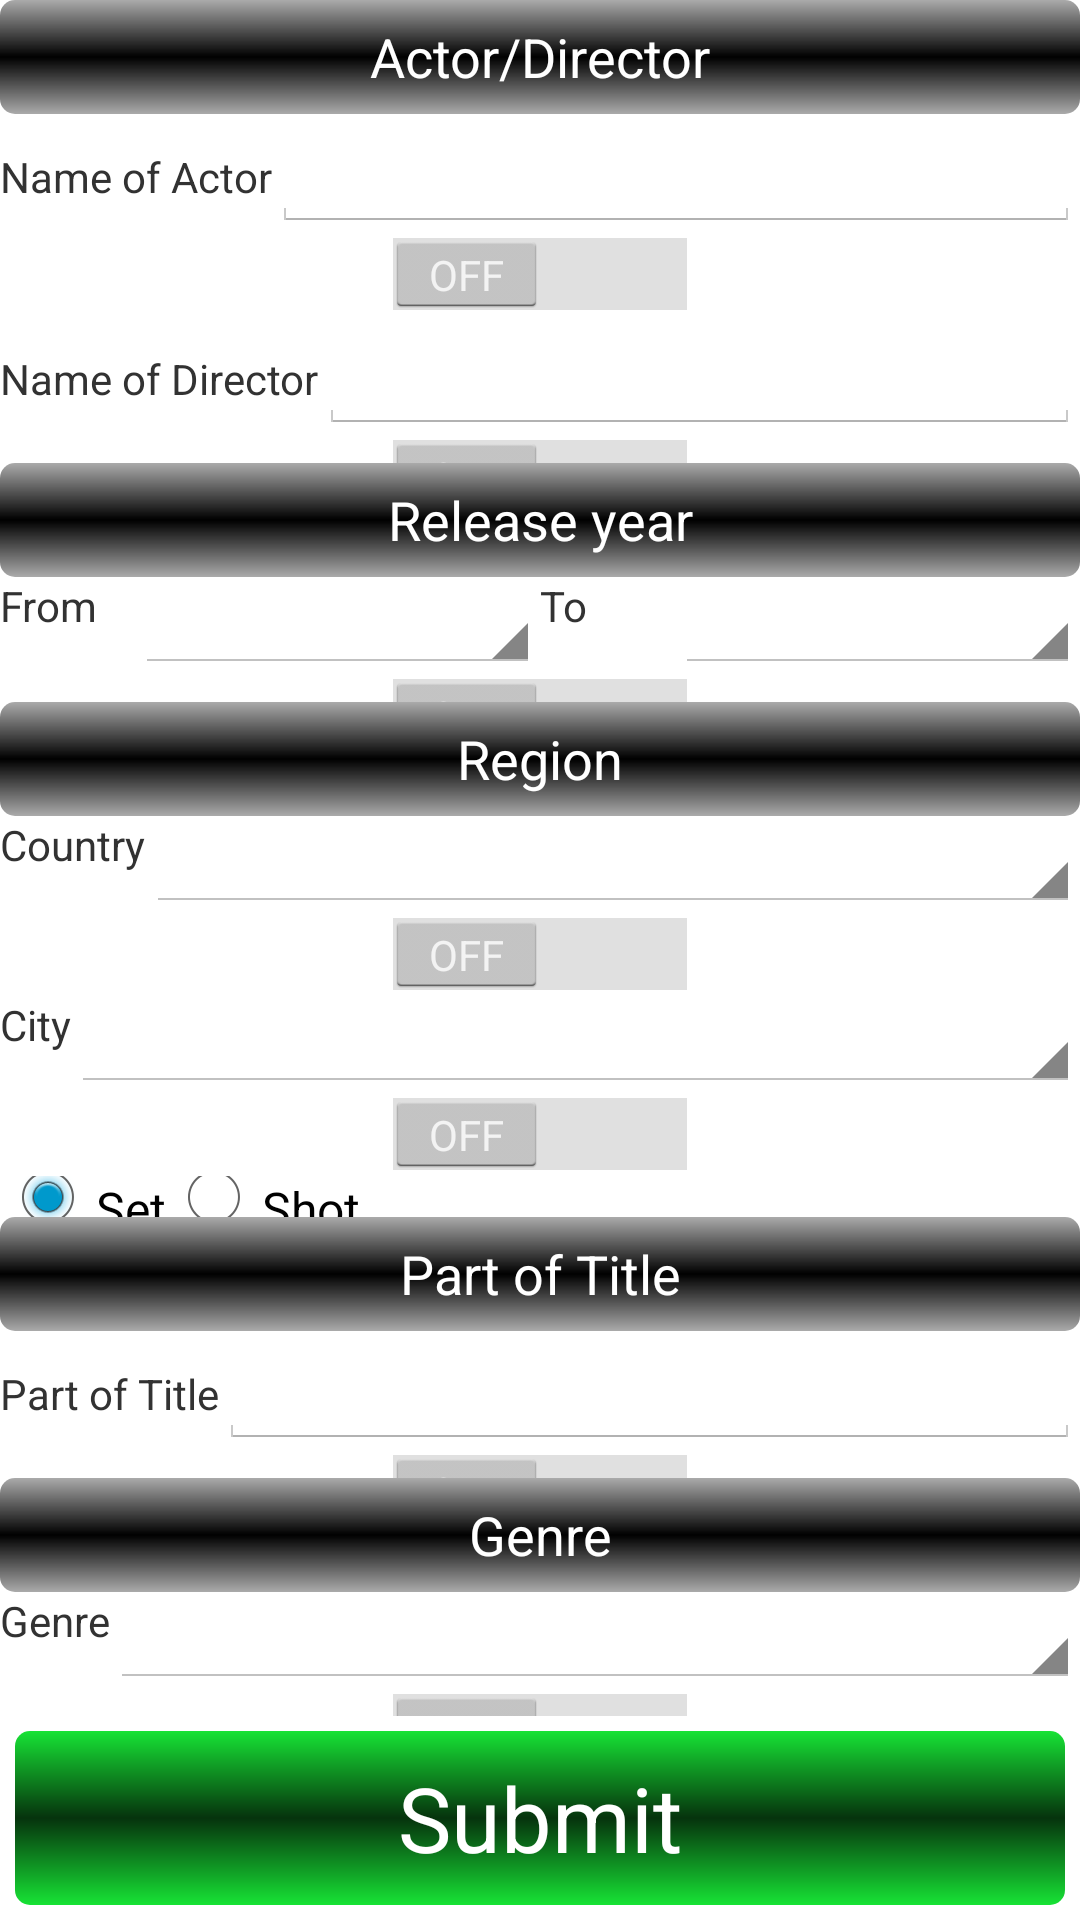

The Android layout XML behind this screen, and the referenced resources:
<!-- AndroidManifest.xml: application theme AppTheme -->
<!-- res/layout/fragment_movie_criteria.xml -->
<?xml version="1.0" encoding="utf-8"?>
    <LinearLayout xmlns:android="http://schemas.android.com/apk/res/android"
        android:id="@+id/root_layout" android:layout_width="fill_parent"
        android:layout_height="fill_parent" android:background="#FFFFFF"
        android:layout_weight="1" android:orientation="vertical">

        <Button android:id="@+id/btnActor" android:layout_width="match_parent"
            android:layout_height="@dimen/movie_criteria_button_height" android:text="@string/actor"
            android:background="@drawable/button_background_accordion"
            android:textColor="#FFFFFF">
        </Button>

        <LinearLayout android:id="@+id/panelActor"
            android:orientation="vertical" android:layout_width="fill_parent"
            android:layout_height="wrap_content" android:layout_weight="1"
            android:background="#FFFFFF">
            <LinearLayout android:id="@+id/panelActorText"
            android:orientation="horizontal" android:layout_width="fill_parent"
            android:layout_height="wrap_content">
            <TextView android:id="@+id/tvActorName" android:layout_width="wrap_content"
                android:layout_height="wrap_content" android:text="Name of Actor" />

                <EditText
                    android:id="@+id/tfActorName"
                    android:layout_width="fill_parent"
                    android:layout_height="wrap_content"
                    android:enabled="true"
                    android:inputType="textPersonName"
                    android:imeOptions="actionDone" />
            </LinearLayout>
            <Switch
                android:layout_width="wrap_content"
                android:layout_height="wrap_content"
                android:id="@+id/swActor"
                android:layout_gravity="center_horizontal"
                android:checked="false"   />
            <LinearLayout
                android:orientation="horizontal"
                android:layout_width="fill_parent"
                android:layout_height="wrap_content"
                android:id="@+id/panelDirectorText">

                <TextView
                    android:layout_width="wrap_content"
                    android:layout_height="wrap_content"
                    android:text="Name of Director"
                    android:id="@+id/tvDirectorName" />

                <EditText
                    android:id="@+id/tfDirectorName"
                    android:layout_width="fill_parent"
                    android:layout_height="wrap_content"
                    android:enabled="true"
                    android:inputType="textPersonName"
                    android:imeOptions="actionDone"
                    />
            </LinearLayout>

            <Switch
                android:layout_width="wrap_content"
                android:layout_height="wrap_content"
                android:id="@+id/swDirector"
                android:layout_gravity="center_horizontal"
                android:checked="false" />
        </LinearLayout>

    <Button android:id="@+id/btnYear" android:layout_width="fill_parent"
            android:layout_height="@dimen/movie_criteria_button_height" android:text="@string/year"
            android:background="@drawable/button_background_accordion"
            android:textColor="#FFFFFF" />

        <LinearLayout android:id="@+id/panelYear"
            android:orientation="vertical" android:layout_width="fill_parent"
            android:layout_height="wrap_content" android:layout_weight="1"
            android:background="#FFFFFF">

            <LinearLayout
                android:orientation="horizontal"
                android:layout_width="fill_parent"
                android:layout_height="wrap_content"
                android:baselineAligned="false"
                android:background="#FFFFFF">

                <LinearLayout android:id="@+id/panelYearFrom"
                    android:orientation="horizontal" android:layout_width="fill_parent"
                    android:layout_height="wrap_content" android:layout_weight="1"
                    android:background="#FFFFFF">
                    <TextView android:id="@+id/tvYearFrom" android:layout_width="45dp"
                        android:layout_height="wrap_content" android:text="From" />
                    <Spinner
                        android:id="@+id/spYearFrom"
                        android:layout_width="fill_parent"
                        android:layout_height="wrap_content"></Spinner>

                </LinearLayout>

                <LinearLayout android:id="@+id/panelYearTo"
                    android:orientation="horizontal" android:layout_width="fill_parent"
                    android:layout_height="wrap_content" android:layout_weight="1"
                    android:background="#FFFFFF">
                    <TextView android:id="@+id/tvYearTo" android:layout_width="45dp"
                        android:layout_height="wrap_content" android:text="To" />
                    <Spinner
                        android:id="@+id/spYearTo"
                        android:layout_width="fill_parent"
                        android:layout_height="wrap_content"></Spinner>
                </LinearLayout>


            </LinearLayout>

            <Switch
                android:layout_width="wrap_content"
                android:layout_height="wrap_content"
                android:id="@+id/swYear"
                android:layout_gravity="top|center_horizontal"
                android:checked="false" />
        </LinearLayout>

        <Button android:id="@+id/btnRegion" android:layout_width="fill_parent"
            android:layout_height="@dimen/movie_criteria_button_height" android:text="@string/region"
            android:background="@drawable/button_background_accordion"
            android:textColor="#FFFFFF" />

        <LinearLayout android:id="@+id/panelRegion"
            android:orientation="vertical" android:layout_width="fill_parent"
            android:layout_height="wrap_content" android:layout_weight="1"
            android:background="#FFFFFF">
            <LinearLayout android:id="@+id/panelCountryText"
                android:orientation="horizontal" android:layout_width="fill_parent"
                android:layout_height="wrap_content">
                <TextView android:id="@+id/tvCountryName" android:layout_width="wrap_content"
                    android:layout_height="wrap_content" android:text="Country" />
                <Spinner
                    android:id="@+id/spState"
                    android:layout_width="fill_parent"
                    android:layout_height="wrap_content"
                    ></Spinner>
            </LinearLayout>
            <Switch
                android:layout_width="wrap_content"
                android:layout_height="wrap_content"
                android:id="@+id/swState"
                android:layout_gravity="center_horizontal"
                android:checked="false"/>


            <LinearLayout android:id="@+id/panelCityText"
                android:orientation="horizontal" android:layout_width="fill_parent"
                android:layout_height="wrap_content">
                <TextView android:id="@+id/tvCityName" android:layout_width="wrap_content"
                    android:layout_height="wrap_content" android:text="City" />
                <Spinner
                    android:id="@+id/spCity"
                    android:layout_width="fill_parent"
                    android:layout_height="wrap_content"
                    ></Spinner>

            </LinearLayout>
            <Switch
                android:layout_width="wrap_content"
                android:layout_height="wrap_content"
                android:id="@+id/swCity"
                android:layout_gravity="center_horizontal"
                android:checked="false" />

            <RadioGroup
                android:layout_width="fill_parent"
                android:layout_height="wrap_content"
                android:layout_centerVertical="true"
                android:orientation="horizontal">
                <RadioButton
                    android:layout_width="wrap_content"
                    android:layout_height="wrap_content"
                    android:text="Set"
                    android:layout_centerVertical="true"
                    android:checked="true"
                    android:id="@+id/radio_set"/>

                <RadioButton
                    android:layout_width="wrap_content"
                    android:layout_height="wrap_content"
                    android:layout_centerVertical="true"
                    android:text="Shot"
                    android:id="@+id/radio_shot"/>
            </RadioGroup>

        </LinearLayout>

    <Button android:id="@+id/btnTitle" android:layout_width="fill_parent"
        android:layout_height="@dimen/movie_criteria_button_height" android:text="@string/movie_title"
        android:background="@drawable/button_background_accordion"
        android:textColor="#FFFFFF" />
    <LinearLayout android:id="@+id/panelTitle"
        android:orientation="vertical" android:layout_width="fill_parent"
        android:layout_height="wrap_content" android:layout_weight="1"
        android:background="#FFFFFF">
        <LinearLayout android:orientation="horizontal" android:layout_width="fill_parent"
            android:layout_height="wrap_content">
            <TextView android:layout_width="wrap_content"
                android:layout_height="wrap_content" android:text="Part of Title" />
            <EditText android:id="@+id/tfTitleName" android:layout_width="fill_parent"
                android:layout_height="wrap_content"
                android:inputType="textPersonName"
                android:imeOptions="actionDone"/>
        </LinearLayout>
        <Switch
            android:layout_width="wrap_content"
            android:layout_height="wrap_content"
            android:id="@+id/swTitle"
            android:layout_gravity="center_horizontal"
            android:checked="false" />
    </LinearLayout>

    <Button android:id="@+id/btnGenre" android:layout_width="fill_parent"
        android:layout_height="@dimen/movie_criteria_button_height" android:text="@string/genre"
        android:background="@drawable/button_background_accordion"
        android:textColor="#FFFFFF" />

    <LinearLayout android:id="@+id/panelGenre"
        android:orientation="vertical" android:layout_width="fill_parent"
        android:layout_height="wrap_content" android:layout_weight="1"
        android:background="#FFFFFF">
        <LinearLayout android:id="@+id/panelGenreText"
            android:orientation="horizontal" android:layout_width="fill_parent"
            android:layout_height="wrap_content">
            <TextView android:id="@+id/tvGenre" android:layout_width="wrap_content"
                android:layout_height="wrap_content" android:text="Genre" />
            <Spinner
                android:id="@+id/spGenre"
                android:layout_width="fill_parent"
                android:layout_height="wrap_content"
                ></Spinner>
        </LinearLayout>
        <Switch
            android:layout_width="wrap_content"
            android:layout_height="wrap_content"
            android:id="@+id/swGenre"
            android:layout_gravity="center_horizontal"
            android:checked="false" />
    </LinearLayout>

        <Button
            android:layout_width="fill_parent"
            android:layout_height="58dp"
            android:text="@string/submit"
            android:id="@+id/submit_button"
            android:textSize="30dp"
            android:textColor="#FFFFFF"
            android:background="@drawable/button_background_submit"
            android:layout_margin="5dp" />
    </LinearLayout>
<!-- resources referenced by this layout -->
<resources>
  <dimen name="movie_criteria_button_height">38dp</dimen>
  <!-- drawable button_background_accordion (drawable-mdpi) -->
  <?xml version="1.0" encoding="utf-8"?>
  <shape xmlns:android="http://schemas.android.com/apk/res/android"
      android:shape="rectangle">
      <gradient
          android:startColor="#b88a8a8a"
          android:centerColor="#ff000000"
          android:endColor="#b88a8a8a"
          android:angle="270" />
      <corners android:radius="5dp" />
      <stroke android:width="0px" android:color="#FFFFF0" />
  </shape>
  <!-- drawable button_background_submit (drawable-mdpi) -->
  <?xml version="1.0" encoding="utf-8"?>
  <shape xmlns:android="http://schemas.android.com/apk/res/android"
      android:shape="rectangle">
      <gradient
          android:startColor="#17E335"
          android:centerColor="#06330D"
          android:endColor="#17E335"
          android:angle="270" />
      <corners android:radius="5dp" />
      <stroke android:width="0px" android:color="#FFFFFF" />
  </shape>
  <string name="actor">Actor/Director</string>
  <string name="genre">Genre</string>
  <string name="movie_title">Part of Title</string>
  <string name="region">Region</string>
  <string name="submit">Submit</string>
  <string name="year">Release year</string>
  <style name="AppTheme" parent="android:Theme.Holo.Light.DarkActionBar">
           
         
      </style>
</resources>
